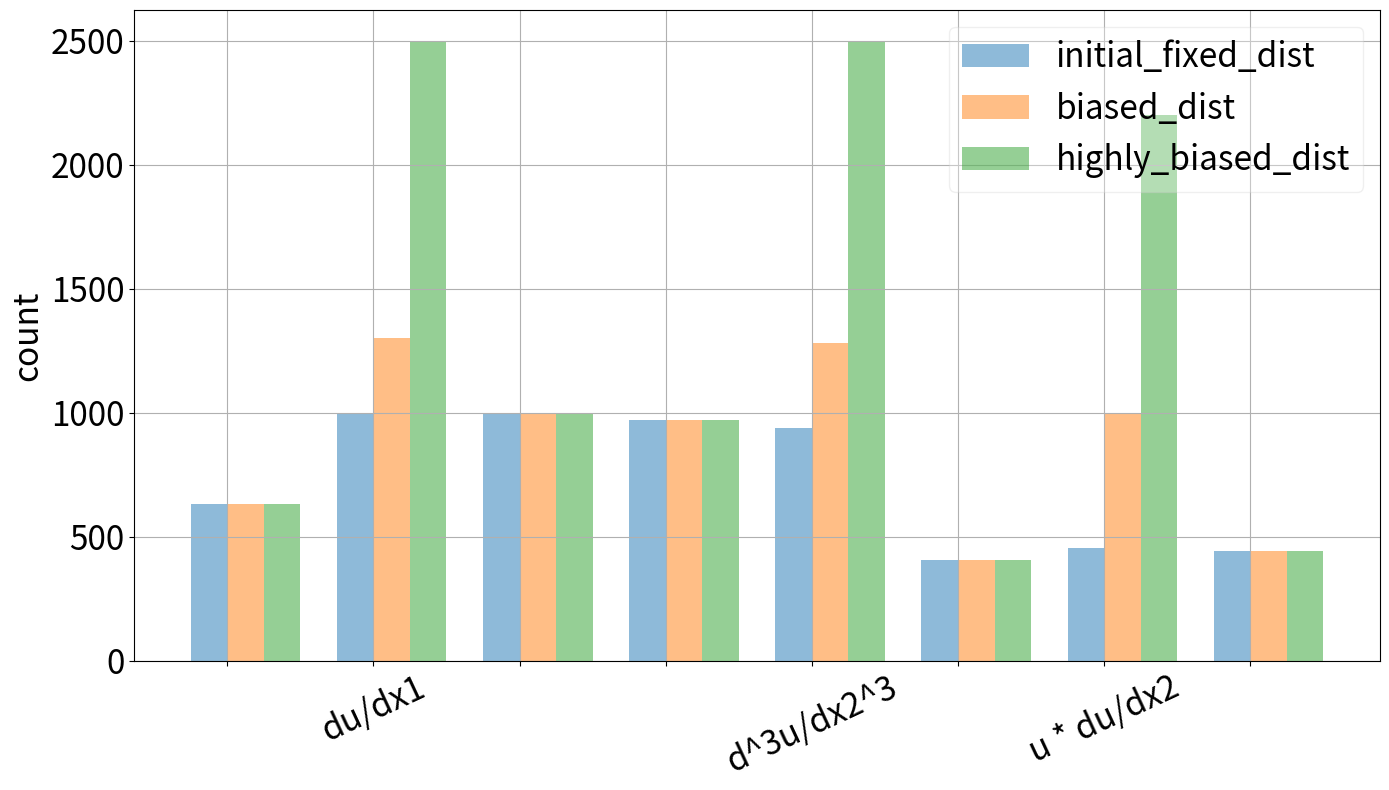

Generate this figure with matplotlib:
import seaborn as sns
import matplotlib.pyplot as plt
import numpy as np
from matplotlib import rcParams
rcParams.update({'figure.autolayout': True})


def draw_all_distributions(distrib1: dict, distrib2: dict, distrib3: dict):

    def make_names(names):
        ls = []
        for term in names:
            if len(term) == 2:
                ls.append(term[0] + ' * ' + term[1])
            else: ls.append(term[0])
        return ls

    names = ['initial_fixed_dist', 'biased_dist', 'highly_biased_dist']
    count_members1 = list(distrib1.values())[:8]
    count_members2 = list(distrib2.values())[:8]
    count_members3 = list(distrib3.values())[:8]

    tags_ls = [1, 4, 6]
    terms_ls = list(distrib1.keys())[:8]
    categories = [(' ',) for i in range(len(terms_ls))]
    for i in range(len(terms_ls)):
        if i in tags_ls:
            categories[i] = terms_ls[i]

    categories = make_names(categories)

    x = np.array([1. + i * 0.04 for i in range(len(terms_ls))])
    width = 0.01

    fig, ax = plt.subplots(figsize=(14,8))
    ax.set_xticks(x)
    ax.set_xticklabels(categories)

    ax.bar(x-width/2, count_members1, width=width, alpha=0.5, label=names[0])
    ax.bar(x+width/2, count_members2, width=width, alpha=0.5, label=names[1])
    ax.bar(x+3*width/2, count_members3, width=width, alpha=0.5, label=names[2])

    plt.grid()
    plt.autoscale()
    plt.legend(prop={'size': 24}, framealpha=0.3)
    plt.xticks(fontsize=24, rotation=25)
    plt.yticks(fontsize=24)
    plt.ylabel('count', fontsize=24)
    # plt.savefig('data_kdv/distrib_kdv_sindy_8col.png')
    plt.show()


def hash_term(term):
    total_term = 0
    for token in term:
        total_token = 1
        if type(token) == tuple:
            token = token[0]
        for char in token:
            total_token += ord(char)
        total_term += total_token * total_token
    return total_term


def draw_distribution(distrib: dict, title, save_plot=False):
    distrib_ls = []
    idx = 0
    for value in distrib.values():
        ls_addition = [idx] * value
        distrib_ls += ls_addition
        idx += 1

    fig, ax1 = plt.subplots(figsize=(16, 8))
    ax1.set_xlim(min(distrib_ls), max(distrib_ls))
    sns.histplot(distrib_ls, ax=ax1, bins=len(distrib))  # discrete=True)
    plt.grid()
    if save_plot:
        plt.savefig(f'data_kdv/{title}.png')
    plt.show()


coefficients_direct2 = {('u',): 0.,
                ('du/dx1',): -1.,
                ('du/dx2',): 0.,
                ('d^2u/dx2^2',): 0.,
                ('d^3u/dx2^3',): -1.,
                ('u', 'du/dx1'): 0.,
                ('u', 'du/dx2'): -6.,
                ('u', 'd^2u/dx2^2'): 0.,
                ('u', 'd^3u/dx2^3'): 0.,
                ('du/dx1', 'du/dx2'): 0.,
                ('du/dx1', 'd^2u/dx2^2'): 0.,
                ('du/dx1', 'd^3u/dx2^3'): 0.,
                ('du/dx2', 'd^2u/dx2^2'): 0.,
                ('du/dx2', 'd^3u/dx2^3'): 0.,
                ('d^2u/dx2^2', 'd^3u/dx2^3'): 0.,
                }

coefficients_direct1 = {('u',): 0.,
                ('du/dx1',): -0.16666666666667,
                ('du/dx2',): 0.,
                ('d^2u/dx2^2',): 0.,
                ('d^3u/dx2^3',): -0.16666666666667,
                ('u', 'du/dx1'): 0.,
                ('u', 'du/dx2'): -1.,
                ('u', 'd^2u/dx2^2'): 0.,
                ('u', 'd^3u/dx2^3'): 0.,
                ('du/dx1', 'du/dx2'): 0.,
                ('du/dx1', 'd^2u/dx2^2'): 0.,
                ('du/dx1', 'd^3u/dx2^3'): 0.,
                ('du/dx2', 'd^2u/dx2^2'): 0.,
                ('du/dx2', 'd^3u/dx2^3'): 0.,
                ('d^2u/dx2^2', 'd^3u/dx2^3'): 0.,
                }
term_ls = list(coefficients_direct1.keys())
values = list(coefficients_direct1.values())
hashed_ls = [hash_term(term) for term in term_ls]

values2 = list(coefficients_direct2.values())

coefficients1 = dict(zip(hashed_ls, values))
coefficients1[1] = 0.
coefficients2 = dict(zip(hashed_ls, values2))
coefficients2[1] = 0.

distrib4 = { ('u',): 1,
             ('du/dx1',): 1,
             ('du/dx2',): 1,
             ('d^2u/dx2^2',): 1,
             ('d^3u/dx2^3',): 1,
             ('u', 'du/dx1'): 1,
             ('u', 'du/dx2'): 1,
             ('u', 'd^2u/dx2^2'): 1,
             ('u', 'd^3u/dx2^3'): 1,
             ('du/dx1', 'du/dx2'): 1,
             ('du/dx1', 'd^2u/dx2^2'): 1,
             ('du/dx1', 'd^3u/dx2^3'): 1,
             ('du/dx2', 'd^2u/dx2^2'): 1,
             ('du/dx2', 'd^3u/dx2^3'): 1,
             ('d^2u/dx2^2', 'd^3u/dx2^3'): 1}

distrib1 = {('u',): 633,
            ('du/dx1',): 994,
            ('du/dx2',): 1000,
            ('d^2u/dx2^2',): 973,
            ('d^3u/dx2^3',): 941,
            ('u', 'du/dx1'): 407,
            ('u', 'du/dx2'): 453,
            ('u', 'd^2u/dx2^2'): 442,
            ('u', 'd^3u/dx2^3'): 424,
            ('du/dx1', 'du/dx2'): 519,
            ('du/dx1', 'd^2u/dx2^2'): 491,
            ('du/dx1', 'd^3u/dx2^3'): 464,
            ('du/dx2', 'd^2u/dx2^2'): 466,
            ('du/dx2', 'd^3u/dx2^3'): 461,
            ('d^2u/dx2^2', 'd^3u/dx2^3'): 469}


distrib2 = {('u',): 633,
            ('du/dx1',): 1300,
            ('du/dx2',): 1000,
            ('d^2u/dx2^2',): 973,
            ('d^3u/dx2^3',): 1280,
            ('u', 'du/dx1'): 407,
            ('u', 'du/dx2'): 1000,
            ('u', 'd^2u/dx2^2'): 442,
            ('u', 'd^3u/dx2^3'): 424,
            ('du/dx1', 'du/dx2'): 519,
            ('du/dx1', 'd^2u/dx2^2'): 491,
            ('du/dx1', 'd^3u/dx2^3'): 464,
            ('du/dx2', 'd^2u/dx2^2'): 466,
            ('du/dx2', 'd^3u/dx2^3'): 461,
            ('d^2u/dx2^2', 'd^3u/dx2^3'): 469}


distrib3 = {('u',): 633,
            ('du/dx1',): 2500,
            ('du/dx2',): 1000,
            ('d^2u/dx2^2',): 973,
            ('d^3u/dx2^3',): 2500,
            ('u', 'du/dx1'): 407,
            ('u', 'du/dx2'): 2200,
            ('u', 'd^2u/dx2^2'): 442,
            ('u', 'd^3u/dx2^3'): 424,
            ('du/dx1', 'du/dx2'): 519,
            ('du/dx1', 'd^2u/dx2^2'): 491,
            ('du/dx1', 'd^3u/dx2^3'): 464,
            ('du/dx2', 'd^2u/dx2^2'): 466,
            ('du/dx2', 'd^3u/dx2^3'): 461,
            ('d^2u/dx2^2', 'd^3u/dx2^3'): 469}

# draw_distribution(distrib3, "title1")
draw_all_distributions(distrib1, distrib2, distrib3)
